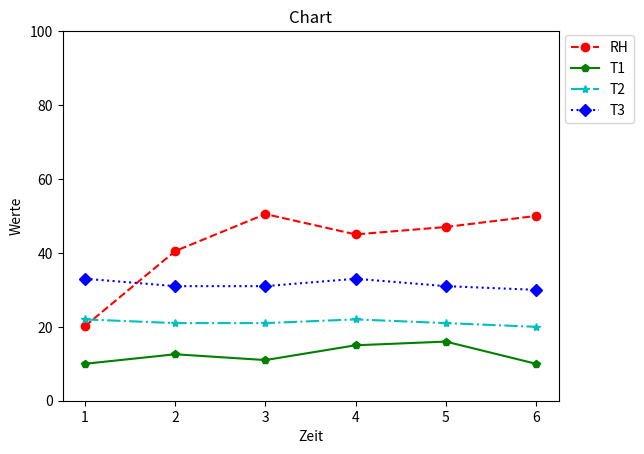

The script that saved this image: (Note: this script raises an exception after producing the figure.)
#!/usr/bin/python
# -*- coding: latin-1 -*-
# testskript for drawing a line chart 
import matplotlib
matplotlib.use('Agg')
import matplotlib.pyplot as plt

vZeit = [1, 2, 3, 4, 5, 6]
vTemp1 = [10, 12.56636, 11, 15, 16, 10]
vTemp2 = [22, 21, 21, 22, 21, 20]
vTemp3 = [33, 31, 31, 33, 31, 30]
vLF = [20.2, 40.5, 50.5, 45, 47, 50]

plt.ylim([0,100])
plt.xlabel('Zeit')
plt.ylabel('Werte')
plt.title('Chart')
plt.plot(vZeit, vLF,    marker='o', linestyle='--', color='r', label='RH')
plt.plot(vZeit, vTemp1, marker='p', linestyle='-',  color='g', label='T1')
plt.plot(vZeit, vTemp2, marker='*', linestyle='-.', color='c', label='T2')
plt.plot(vZeit, vTemp3, marker='D', linestyle=':',  color='b', label='T3')
lgd = plt.legend(loc='center left', bbox_to_anchor=(1, 0.87))
plt.savefig('/var/sensorTool/example01.png', format='png', bbox_extra_artists=(lgd,), bbox_inches='tight')
#plt.show()
#plt.plot.saveFile("test.png")
